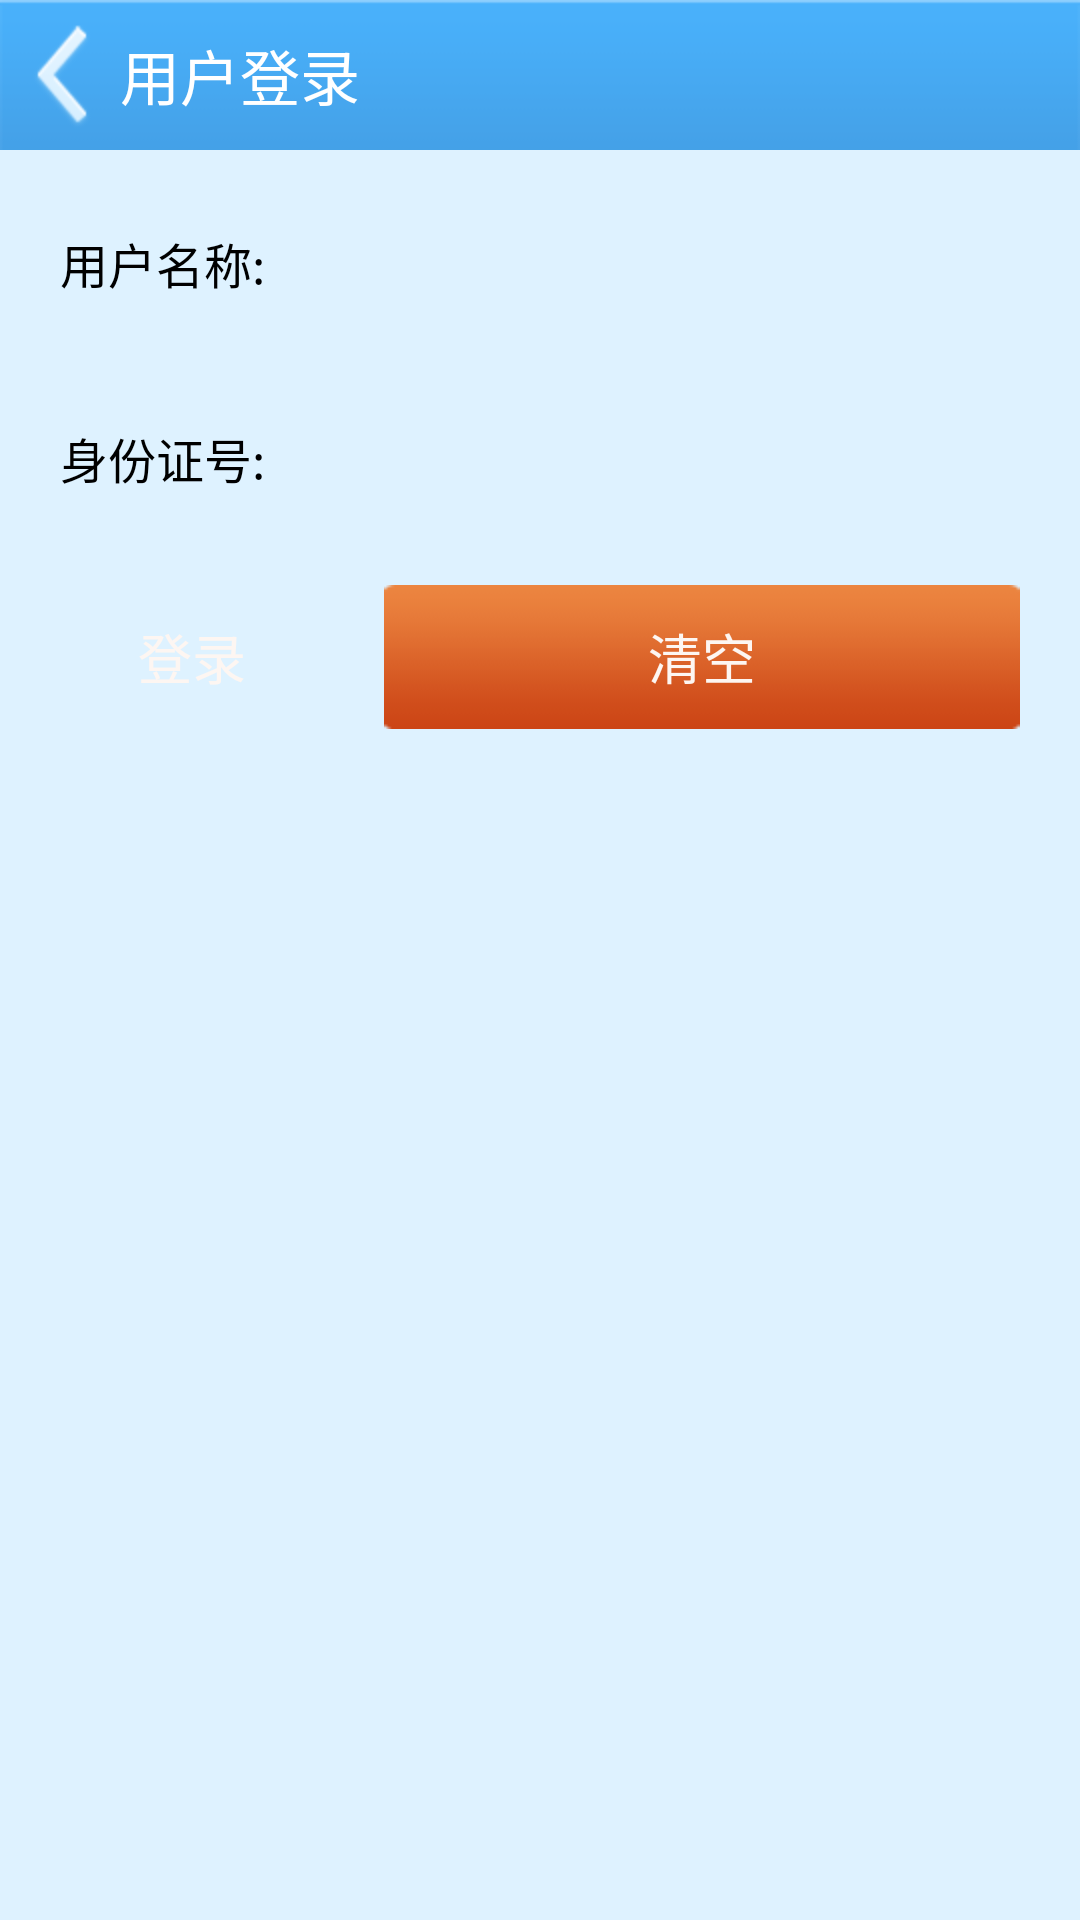

The Android layout XML behind this screen, and the referenced resources:
<!-- AndroidManifest.xml: fallback theme Theme.MaterialComponents.DayNight.NoActionBar -->
<!-- res/layout/login.xml -->
<?xml version="1.0" encoding="utf-8"?>

<LinearLayout xmlns:android="http://schemas.android.com/apk/res/android"
    android:layout_width="match_parent"
    android:layout_height="match_parent"
    android:background="#DEF2FF"
    android:orientation="vertical" >
    <LinearLayout 
        android:layout_width="fill_parent"
        android:layout_height="wrap_content"
        android:background="@drawable/top_bar"
        android:orientation="horizontal">
         <ImageView
            android:contentDescription="@string/back"
            android:layout_width="wrap_content"
            android:layout_height="wrap_content"
            android:src="@drawable/btn_back_selector"
            android:layout_gravity="center_vertical"
            android:id="@+id/back_btn"
            />
         <TextView 
            	android:layout_width="wrap_content"
            	android:layout_height="wrap_content"
            	android:text="@string/setting_login"
            	android:textColor="#fff"
            	android:textSize="20sp"
                android:layout_gravity="center_vertical"
                />
     </LinearLayout>
    
    <LinearLayout 
       		android:layout_width="fill_parent"
       		android:layout_height="wrap_content" 
       		android:orientation="vertical"
       		android:layout_marginTop="15dp"
       		android:layout_marginLeft="20dp"
       		android:layout_marginRight="20dp">
        
      <LinearLayout 
       		android:layout_width="fill_parent"
       		android:layout_height="wrap_content"
       		android:orientation="horizontal"
       		>
    	<TextView
       	    android:layout_width="wrap_content"
            android:layout_height="45dp"
            android:textColor="#000000"
            android:textSize="16sp"
            android:text="@string/username" 
            android:gravity="center"/>
    	
         	
    		<View 
    			android:layout_width="1dp" 
    			android:layout_height="45dp"  
         	    android:focusable="true" 
        	    android:focusableInTouchMode="true" />
    		<EditText
    			android:id="@+id/username_text"
       	    	android:layout_width="fill_parent"
            	android:layout_height="45dp"
            	android:textColor="#5B5F5B"
            	android:textSize="18sp"
            	android:hint=""
            	android:paddingLeft="10dp"
                android:background="@drawable/bg_edittext_selector"
            />
        </LinearLayout>
        
         <LinearLayout 
       		android:layout_width="fill_parent"
       		android:layout_height="wrap_content"
       		android:orientation="horizontal"
       		android:layout_marginTop="20dp"
       		>
       	<TextView
       	    android:layout_width="wrap_content"
            android:layout_height="wrap_content"
            android:textColor="#000000"
            android:textSize="16sp"
            android:text="@string/userid" />
         	
    		<View 
    			android:layout_width="1dp" 
    			android:layout_height="45dp"  
         	    android:focusable="true" 
        	    android:focusableInTouchMode="true" />
    		<EditText
    			android:id="@+id/userid_text"
       	    	android:layout_width="fill_parent"
            	android:layout_height="45dp"
            	android:textColor="#5B5F5B"
            	android:textSize="18sp"
            	android:hint=""
            	android:paddingLeft="10dp"
                android:background="@drawable/bg_edittext_selector"
            />
        </LinearLayout>
         
       <RelativeLayout 
            android:layout_width="fill_parent"
            android:layout_height="wrap_content"
            android:layout_marginTop="20dp"
            android:orientation="horizontal">
    		
           <Button 
                android:id="@+id/login_btn"
	            android:layout_width="wrap_content"
	            android:layout_height="wrap_content"
	            android:background="@drawable/btn_login_selector"
	            android:text="@string/login_btn"
	            android:textSize="18sp"
	            android:textColor="#FDF6F2"
	           />
           <View 
    			android:id="@+id/login_space"
    			android:layout_width="20dp" 
    			android:layout_height="45dp"
    			android:layout_toRightOf="@+id/login_btn"
    			 />
           <Button 
	            android:layout_width="wrap_content"
	            android:layout_height="wrap_content"
	            android:id="@+id/clean_btn"
	            android:background="@drawable/btn_clean_selector"
	            android:text="@string/clean_btn"
	            android:textSize="18sp"
	            android:textColor="#FDF6F2"
	            android:layout_alignParentRight="true"
	            android:layout_toRightOf="@+id/login_space"
	           />  
         </RelativeLayout>
     </LinearLayout>

</LinearLayout>
<!-- resources referenced by this layout -->
<resources>
  <!-- drawable btn_back_selector (drawable) -->
  <?xml version="1.0" encoding="utf-8"?>
  
  <selector xmlns:android="http://schemas.android.com/apk/res/android" >
      <item android:state_pressed="true" android:drawable="@drawable/back_hover" />
      <item android:state_pressed="false" android:drawable="@drawable/back" />
  </selector>
  <!-- drawable btn_clean_selector (drawable) -->
  <?xml version="1.0" encoding="utf-8"?>
  
  <selector xmlns:android="http://schemas.android.com/apk/res/android" >
      <item android:state_pressed="true" android:drawable="@drawable/btn_clean_hover" />
      <item android:state_pressed="false" android:drawable="@drawable/btn_clean" />
  </selector>
  <!-- drawable btn_login_selector (drawable) -->
  <?xml version="1.0" encoding="utf-8"?>
  
  <selector xmlns:android="http://schemas.android.com/apk/res/android" >
      <item android:state_pressed="true" android:drawable="@drawable/btn_login_hover" />
      <item android:state_pressed="false" android:drawable="@drawable/btn_login" />
  </selector>
  <!-- drawable top_bar: png bitmap (drawable-hdpi, 623 bytes) -->
  <string name="back">返回</string>
  <string name="clean_btn">清空</string>
  <string name="login_btn">登录</string>
  <string name="setting_login">用户登录</string>
  <string name="userid">身份证号:</string>
  <string name="username">用户名称:</string>
  <!-- drawable back_hover: png bitmap (drawable-hdpi, 4777 bytes) -->
  <!-- drawable back: png bitmap (drawable-hdpi, 4741 bytes) -->
  <!-- drawable btn_clean_hover: png bitmap (drawable-hdpi, 3100 bytes) -->
  <!-- drawable btn_clean: png bitmap (drawable-hdpi, 3091 bytes) -->
</resources>
